The GitHub repository GovindRangappa/mudra-jetson-deploy contains a labelled image folder "mudra_dataset" with 9 categories: alapadma, ardhachandra, ardhapataka, kapittha, mayura, musti, pataka, shikhara, tripataka. Examples follow, each with its label.

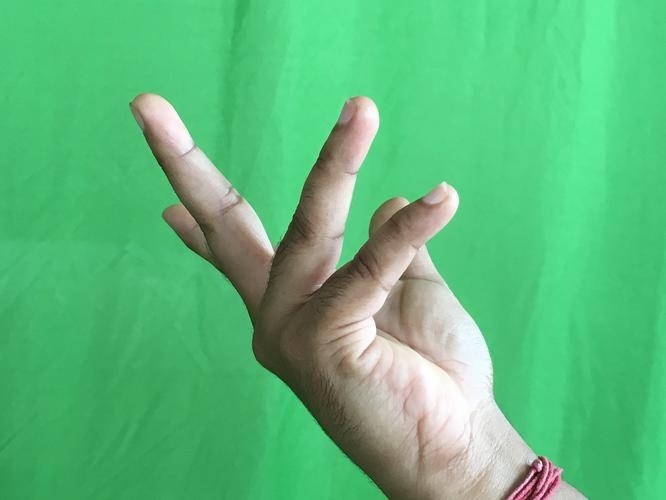
Label: alapadma

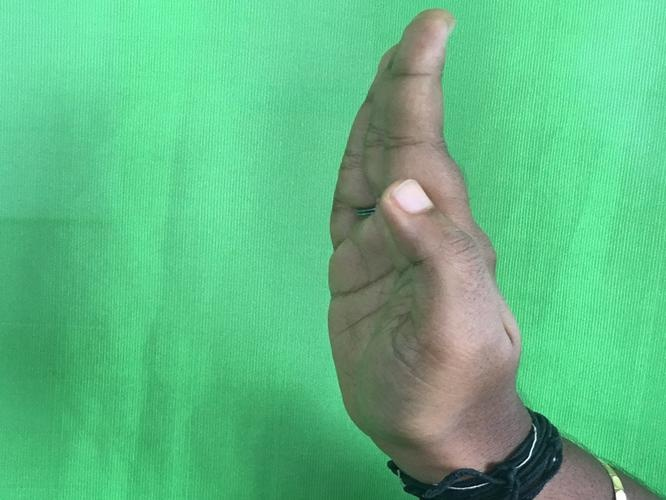
Label: pataka

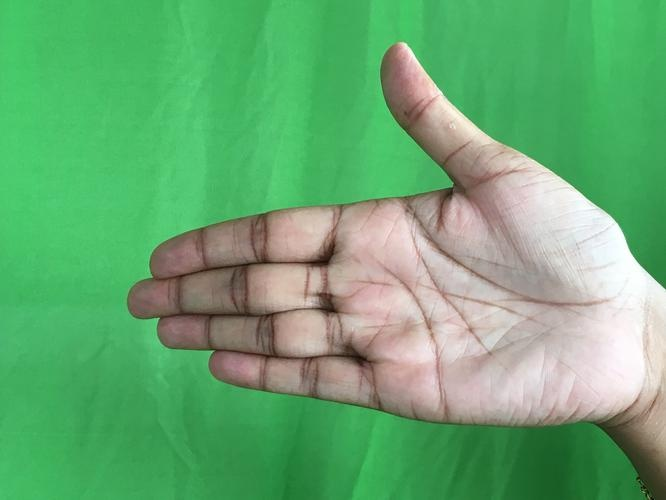
Label: ardhachandra

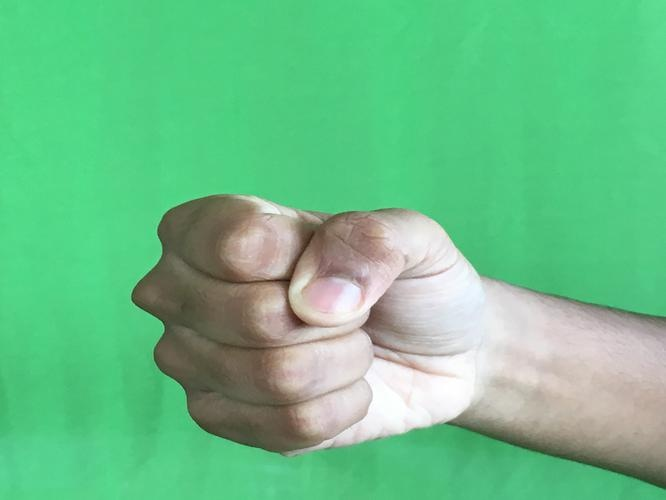
Label: musti

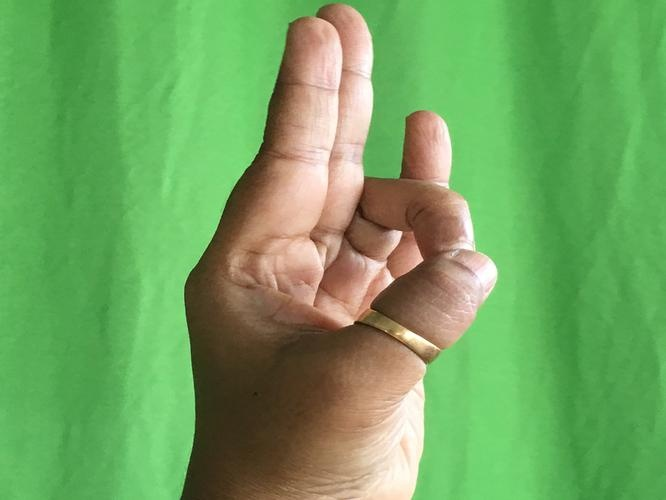
Label: mayura

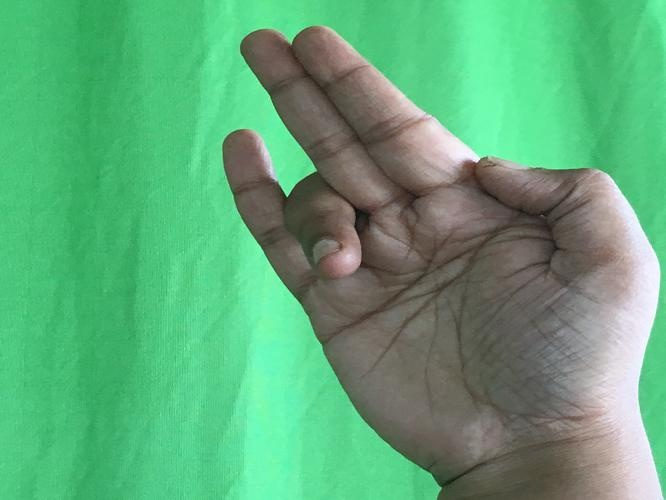
Label: tripataka
